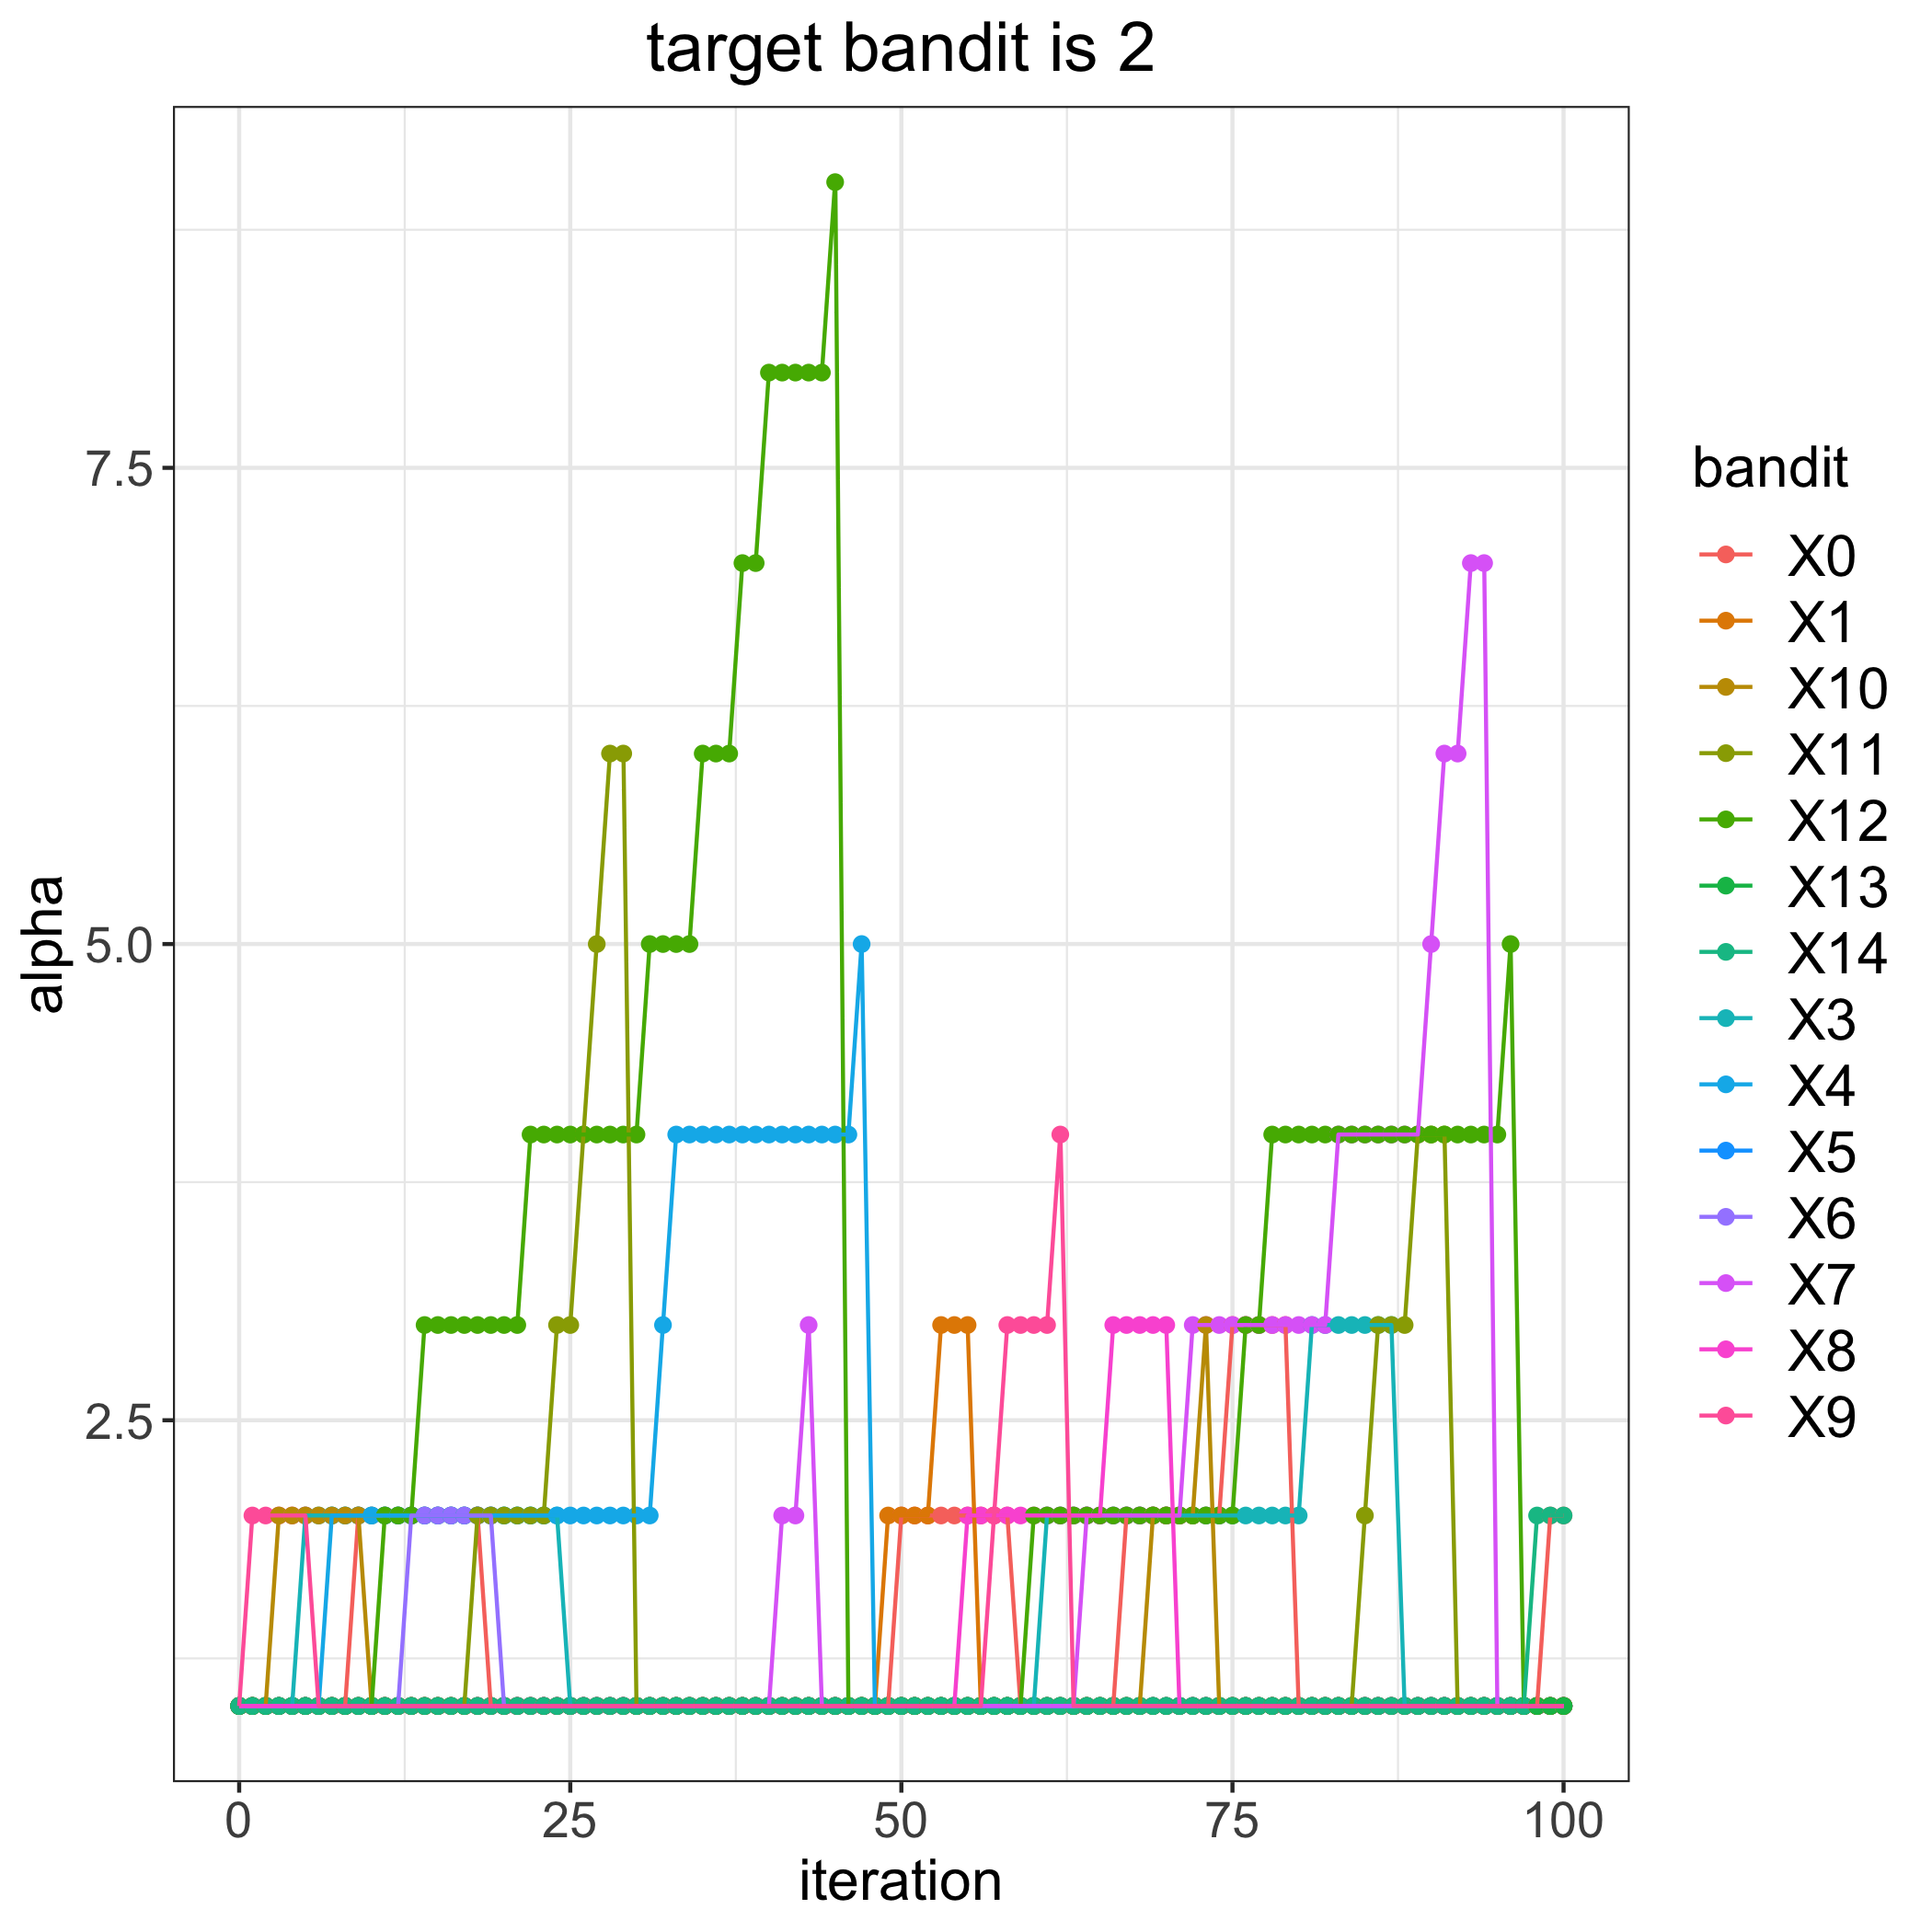

The file beside this chart, header and first rows:
, 0, 1, 3, 4, 5, 6, 7, 8, 9, 10, 11, 12, 13, 14
0, 1, 1, 1, 1, 1, 1, 1, 1, 1, 1, 1, 1, 1, 1
1, 1, 1, 1, 1, 1, 1, 1, 1, 2, 1, 1, 1, 1, 1
2, 1, 1, 1, 1, 1, 1, 1, 1, 2, 1, 1, 1, 1, 1
3, 1, 1, 1, 1, 1, 1, 1, 1, 2, 2, 1, 1, 1, 1
4, 1, 1, 1, 1, 1, 1, 1, 1, 2, 2, 1, 1, 1, 1
5, 1, 1, 2, 1, 1, 1, 1, 1, 2, 2, 1, 1, 1, 1
6, 1, 1, 2, 1, 1, 1, 1, 1, 1, 2, 1, 1, 1, 1
7, 1, 1, 2, 2, 1, 1, 1, 1, 1, 2, 1, 1, 1, 1
8, 1, 1, 2, 2, 1, 1, 1, 1, 1, 2, 1, 1, 1, 1
9, 2, 1, 2, 2, 1, 1, 1, 1, 1, 2, 1, 1, 1, 1
10, 2, 1, 2, 2, 1, 1, 1, 1, 1, 1, 1, 1, 1, 1
11, 2, 1, 2, 2, 1, 1, 1, 1, 1, 1, 1, 2, 1, 1
12, 2, 1, 2, 2, 1, 1, 1, 1, 1, 1, 1, 2, 1, 1
13, 2, 1, 2, 2, 1, 2, 1, 1, 1, 1, 1, 2, 1, 1
14, 2, 1, 2, 2, 1, 2, 1, 1, 1, 1, 1, 3, 1, 1
15, 2, 1, 2, 2, 1, 2, 1, 1, 1, 1, 1, 3, 1, 1
16, 2, 1, 2, 2, 1, 2, 1, 1, 1, 1, 1, 3, 1, 1
17, 2, 1, 2, 2, 1, 2, 1, 1, 1, 1, 1, 3, 1, 1
18, 2, 1, 2, 2, 1, 2, 1, 1, 1, 1, 2, 3, 1, 1
19, 1, 1, 2, 2, 1, 2, 1, 1, 1, 1, 2, 3, 1, 1
20, 1, 1, 2, 2, 1, 1, 1, 1, 1, 1, 2, 3, 1, 1
21, 1, 1, 2, 2, 1, 1, 1, 1, 1, 1, 2, 3, 1, 1
22, 1, 1, 2, 2, 1, 1, 1, 1, 1, 1, 2, 4, 1, 1
23, 1, 1, 2, 2, 1, 1, 1, 1, 1, 1, 2, 4, 1, 1
24, 1, 1, 2, 2, 1, 1, 1, 1, 1, 1, 3, 4, 1, 1
25, 1, 1, 1, 2, 1, 1, 1, 1, 1, 1, 3, 4, 1, 1
26, 1, 1, 1, 2, 1, 1, 1, 1, 1, 1, 4, 4, 1, 1
27, 1, 1, 1, 2, 1, 1, 1, 1, 1, 1, 5, 4, 1, 1
28, 1, 1, 1, 2, 1, 1, 1, 1, 1, 1, 6, 4, 1, 1
29, 1, 1, 1, 2, 1, 1, 1, 1, 1, 1, 6, 4, 1, 1
30, 1, 1, 1, 2, 1, 1, 1, 1, 1, 1, 1, 4, 1, 1
31, 1, 1, 1, 2, 1, 1, 1, 1, 1, 1, 1, 5, 1, 1
32, 1, 1, 1, 3, 1, 1, 1, 1, 1, 1, 1, 5, 1, 1
33, 1, 1, 1, 4, 1, 1, 1, 1, 1, 1, 1, 5, 1, 1
34, 1, 1, 1, 4, 1, 1, 1, 1, 1, 1, 1, 5, 1, 1
35, 1, 1, 1, 4, 1, 1, 1, 1, 1, 1, 1, 6, 1, 1
36, 1, 1, 1, 4, 1, 1, 1, 1, 1, 1, 1, 6, 1, 1
37, 1, 1, 1, 4, 1, 1, 1, 1, 1, 1, 1, 6, 1, 1
38, 1, 1, 1, 4, 1, 1, 1, 1, 1, 1, 1, 7, 1, 1
39, 1, 1, 1, 4, 1, 1, 1, 1, 1, 1, 1, 7, 1, 1
40, 1, 1, 1, 4, 1, 1, 1, 1, 1, 1, 1, 8, 1, 1
41, 1, 1, 1, 4, 1, 1, 2, 1, 1, 1, 1, 8, 1, 1
42, 1, 1, 1, 4, 1, 1, 2, 1, 1, 1, 1, 8, 1, 1
43, 1, 1, 1, 4, 1, 1, 3, 1, 1, 1, 1, 8, 1, 1
44, 1, 1, 1, 4, 1, 1, 1, 1, 1, 1, 1, 8, 1, 1
45, 1, 1, 1, 4, 1, 1, 1, 1, 1, 1, 1, 9, 1, 1
46, 1, 1, 1, 4, 1, 1, 1, 1, 1, 1, 1, 1, 1, 1
47, 1, 1, 1, 5, 1, 1, 1, 1, 1, 1, 1, 1, 1, 1
48, 1, 1, 1, 1, 1, 1, 1, 1, 1, 1, 1, 1, 1, 1
49, 1, 2, 1, 1, 1, 1, 1, 1, 1, 1, 1, 1, 1, 1
50, 2, 2, 1, 1, 1, 1, 1, 1, 1, 1, 1, 1, 1, 1
51, 2, 2, 1, 1, 1, 1, 1, 1, 1, 1, 1, 1, 1, 1
52, 2, 2, 1, 1, 1, 1, 1, 1, 1, 1, 1, 1, 1, 1
53, 2, 3, 1, 1, 1, 1, 1, 1, 1, 1, 1, 1, 1, 1
54, 2, 3, 1, 1, 1, 1, 1, 1, 1, 1, 1, 1, 1, 1
55, 2, 3, 1, 1, 1, 1, 1, 2, 1, 1, 1, 1, 1, 1
56, 2, 1, 1, 1, 1, 1, 1, 2, 1, 1, 1, 1, 1, 1
57, 2, 1, 1, 1, 1, 1, 1, 2, 2, 1, 1, 1, 1, 1
58, 2, 1, 1, 1, 1, 1, 1, 2, 3, 1, 1, 1, 1, 1
59, 1, 1, 1, 1, 1, 1, 1, 2, 3, 1, 1, 1, 1, 1
... 41 more rows
